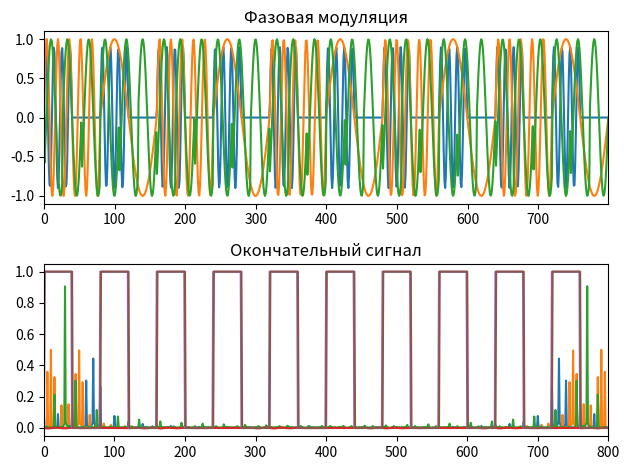

Reproduce this figure in Python.
import numpy as np
import matplotlib.pyplot as plt
import scipy.fft
from scipy.fftpack import rfft

# частоты
message_freq = 10
carrier_freq = 70
points = 800
t = np.linspace(0, 1, points)


# демодуляция (амплитудная)
def demodulate(received_array, fc, t):
    c = np.sin(2 * np.pi * fc * t)

    demod = c * received_array
    return demod


def filter_signal(cutted_signal):
    # создание однополярного меандра
    message = np.sign(np.sin((2 * np.pi * t) * message_freq))
    for i in range(len(message)):
        if message[i] < 0:
            message[i] = 0

    demod_cut_signal = demodulate(cutted_signal, carrier_freq, len(cutted_signal))

    # получение точек в меандре, где график растет\падает
    num = points / (message_freq * 2)  # для 5гц = 80; для 10гц = 40 значение, являющееся длиной
    # одного "прямоугольника" на графике по оси Х
    j_0 = num / points  # для 5гц = 0.1; для 10гц = 0.05 #получение коэффициента, на который будет умножаться points
    j = j_0
    array_meandr = []
    for i in range(message_freq * 2):
        granica = points * j
        array_meandr.append(granica)
        j += j_0

    freqs = np.fft.fftfreq(len(demod_cut_signal), 1.0 / points)  # массив из значений по оси Х
    old_granica = 0  # начальная граница
    n = np.arange(0, points)
    freqs = n  # добавление в массив точек из points (из оси Х)

    count = 0
    # Исходя из информации, полученной из массива array_meandr, изменяем сигнал, согласно точкам в массиве
    for i in array_meandr:
        if count % 2 == 0:
            demod_cut_signal[freqs > round(old_granica)] = 1
            demod_cut_signal[freqs > round(i)] = 0
        else:
            demod_cut_signal[freqs > round(old_granica)] = 0
            demod_cut_signal[freqs > round(i)] = 1
        old_granica = i
        count += 1

    plt.title("Модулирующий сигнал (Однополярный меандр)")
    plt.plot(message)
    plt.xlim([0, points])
    plt.show()

    plt.title("Окончательный сигнал")
    plt.plot(demod_cut_signal)
    plt.xlim([0, points])
    plt.show()


# amp - амплитуда сигнала
# km - коэффициент модуляции
# fc - частота несущего сигнала
# f - частота сигнала
# points - число точек для отрисовки

def amplitude_modulation(amp, km, fc, f, points):
    x = np.linspace(0, 1, points)
    return amp * (km * (np.sign(np.sin(f * x * 2.0 * np.pi)) + amp)) * np.sin(fc * x * 2.0 * np.pi)


def frequency_modulation(amp, f, points):
    x = np.linspace(0, 1, points)
    mod_fsk = (np.sign(np.sin(f * x * 2.0 * np.pi)) + amp)
    mod_frq = np.zeros(points)
    mod_frq[mod_fsk == 0] = 10  # минимальное значение - 10
    mod_frq[mod_fsk == 2] = 50  # максимальное значение - 50

    return amp * np.sin(mod_frq * x * 2.0 * np.pi)


def phase_modulation(amp=1.0, kd=0.25, fc=10.0, f=2.0, points=100):
    x = np.linspace(0, 1, points)
    return amp * np.sin(fc * x * 2.0 * np.pi + kd * amp * (np.sign(np.sin(f * x * 2.0 * np.pi)) + amp))


if __name__ == "__main__":
    # графики амплитудной модуляции
    am_sig = amplitude_modulation(1.0, 0.45, 70, 10, points)  # несущая частота - 70 Гц
    plt.subplot(2, 1, 1)
    plt.plot(am_sig)
    plt.title('Амплитудная модуляция')
    plt.xlim([0, (points) - 1])

    plt.subplot(2, 1, 2)
    spectr_sig_am = np.abs(scipy.fft.fft(am_sig)) / (points * 0.5)

    plt.plot(spectr_sig_am)
    plt.xlim([0, 400])  # ограничение. Отсекается ненужная правая часть
    plt.tight_layout()
    plt.show()

    # графики частотной модуляции
    fm_sig = frequency_modulation(1.0, 5, points)
    plt.subplot(2, 1, 1)
    plt.plot(fm_sig)
    plt.title('Частотная модуляция')
    plt.xlim([0, (points) - 1])

    plt.subplot(2, 1, 2)

    spectr_sig_fm = np.abs(scipy.fft.fft(fm_sig)) / (points * 0.5)
    plt.plot(spectr_sig_fm)
    plt.xlim([0, 400])  # ограничение. Отсекается ненужная правая часть
    plt.tight_layout()
    plt.show()

    # графики фазовой модуляции
    pm_sig = phase_modulation(1.0, 9, 30, 15, points)  # несущая частота - 30 Гц
    plt.subplot(2, 1, 1)
    plt.plot(pm_sig)
    plt.title('Фазовая модуляция')
    plt.xlim([0, (points) - 1])

    plt.subplot(2, 1, 2)

    spectr_sig_pm = np.abs(scipy.fft.fft(pm_sig)) / (points * 0.5)
    plt.plot(spectr_sig_pm)
    plt.xlim([0, 400])  # ограничение. Отсекается ненужная правая часть
    plt.tight_layout()
    plt.show()

    # синтезированный сигнал
    plt.title('Синтез сигнала амплитудной модуляции')
    freq = np.fft.fftfreq(len(am_sig), 1.0 / points)
    cutted_spec_signal = spectr_sig_am.copy()
    cutted_spec_signal[(freq < 60)] = 0  # обрезание низких частот
    cutted_spec_signal[(freq > 80)] = 0  # обрезание высоких частот
    cutted_signal = scipy.fftpack.irfft(cutted_spec_signal)

    plt.plot(cutted_signal)
    plt.xlim([0, points])
    plt.tight_layout()
    plt.show()

    # фильтрация
    filter_signal(cutted_signal)
